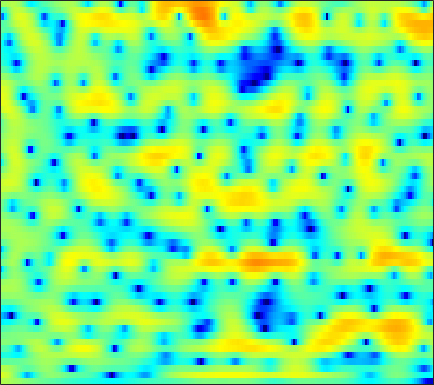

The file beside this chart, header and first rows:
2.3341, 2.2913, 2.2018, 2.0685, 1.9492, 1.7564, 1.5344, 1.3481, 1.0974, 0.8252, 0.56197, 0.36763, 0.12093, -0.11779, -0.28213, -0.49244, -0.67963, -0.81558, -0.98965, -1.1526, -1.3224, -1.4552, -1.6306, -1.8178
4.394, 4.171, 3.748, 3.164, 2.613, 1.705, 0.5621, -0.4818, -2.169, -4.296, -6.906, -9.025, -10.77, -9.608, -7.763, -5.449, -3.627, -2.555, -1.441, -0.6222, -0.03814, 0.2677, 0.5211, 0.6265
2.572, 2.487, 2.287, 1.987, 1.697, 1.228, 0.6725, 0.2118, -0.4405, -1.078, -1.604, -1.868, -1.982, -1.811, -1.524, -1.006, -0.442, -0.04026, 0.4187, 0.7667, 0.9701, 1.016, 0.9304, 0.66
-1.891, -1.774, -1.659, -1.588, -1.557, -1.536, -1.502, -1.471, -1.394, -1.266, -1.08, -0.8974, -0.6149, -0.2894, -0.02982, 0.3242, 0.6716, 0.9056, 1.18, 1.39, 1.529, 1.582, 1.569, 1.474
-5.545, -5.125, -4.921, -5.045, -5.323, -5.862, -6.416, -6.689, -6.607, -5.879, -4.732, -3.764, -2.505, -1.362, -0.6287, 0.2118, 0.896, 1.301, 1.714, 1.996, 2.176, 2.257, 2.297, 2.294
-2.146, -2.047, -2.241, -2.848, -3.611, -5.133, -7.263, -9.11, -10.34, -8.434, -5.444, -3.485, -1.397, 0.1966, 1.117, 2.036, 2.648, 2.925, 3.08, 2.981, 2.65, 2.255, 1.549, 0.7328
0.2668, 0.3019, 0.2789, 0.1955, 0.09186, -0.07498, -0.1958, -0.2286, -0.1496, 0.08601, 0.4636, 0.8078, 1.276, 1.723, 2.006, 2.28, 2.406, 2.381, 2.175, 1.731, 0.9899, 0.1931, -1.296, -3.418
-0.8569, -0.7065, -0.5377, -0.3902, -0.2985, -0.1952, -0.107, -0.04165, 0.0341, 0.1082, 0.1764, 0.218, 0.2707, 0.3144, 0.3349, 0.3595, 0.3815, 0.3876, 0.3937, 0.3579, 0.2687, 0.1583, -0.03903, -0.2798
-2.951, -2.672, -2.337, -2.03, -1.818, -1.554, -1.325, -1.193, -1.079, -1.071, -1.188, -1.381, -1.768, -2.301, -2.745, -3.271, -3.482, -3.332, -2.692, -1.747, -0.7062, 0.03474, 0.9114, 1.638
-7.141, -6.764, -6.49, -6.342, -6.169, -5.718, -5.02, -4.411, -3.636, -3.064, -2.83, -2.929, -3.512, -4.773, -6.361, -9.973, -17.77, -20.51, -10.13, -5.094, -1.95, -0.2394, 1.482, 2.748
-9.653, -10.11, -11.75, -15.38, -21.25, -25.28, -14.14, -10.3, -7.019, -4.92, -3.544, -2.876, -2.366, -2.19, -2.19, -2.241, -2.135, -1.837, -1.127, -0.1633, 0.8886, 1.637, 2.509, 3.196
-5.668, -5.882, -6.274, -6.66, -6.799, -6.543, -5.753, -4.928, -3.738, -2.63, -1.7, -1.121, -0.5051, -0.02137, 0.2759, 0.6113, 0.9304, 1.171, 1.504, 1.839, 2.16, 2.369, 2.578, 2.678
-1.717, -1.68, -1.636, -1.561, -1.474, -1.302, -1.068, -0.8524, -0.5405, -0.2263, 0.0646, 0.2569, 0.4731, 0.6486, 0.7608, 0.8939, 1.02, 1.118, 1.254, 1.387, 1.491, 1.533, 1.515, 1.386
0.6673, 0.7605, 0.8546, 0.9261, 0.9632, 0.9957, 1.002, 0.9842, 0.9199, 0.8082, 0.6339, 0.4675, 0.1946, -0.1106, -0.3467, -0.6179, -0.8053, -0.8674, -0.8213, -0.6374, -0.3735, -0.1626, 0.0767, 0.213
1.887, 1.967, 2.058, 2.113, 2.125, 2.086, 1.973, 1.823, 1.527, 1.097, 0.5142, -0.03979, -0.9487, -2.069, -3.044, -4.478, -5.813, -6.421, -6.293, -5.205, -3.748, -2.679, -1.461, -0.5321
1.068, 1.184, 1.401, 1.631, 1.773, 1.873, 1.838, 1.709, 1.385, 0.8652, 0.1371, -0.5713, -1.783, -3.385, -4.969, -7.84, -12.29, -17.13, -15.96, -9.89, -6.051, -4.011, -1.988, -0.4799
-3.973, -3.135, -1.819, -0.6672, -0.0151, 0.5652, 0.8195, 0.8147, 0.5735, 0.1016, -0.5501, -1.124, -1.951, -2.814, -3.44, -4.209, -4.759, -4.891, -4.605, -3.852, -2.774, -1.888, -0.7326, 0.3471
-10.31, -6.594, -3.365, -1.36, -0.3839, 0.3737, 0.5957, 0.4654, -0.1096, -1.067, -2.294, -3.256, -4.253, -4.622, -4.452, -3.918, -3.349, -2.962, -2.49, -2.089, -1.711, -1.387, -0.8015, 0.01115
-0.6799, -0.4061, 0.2635, 1.013, 1.468, 1.811, 1.741, 1.353, 0.2969, -1.552, -4.634, -8.436, -20.38, -15.07, -8.977, -5.162, -3.218, -2.503, -2.294, -2.818, -4.12, -5.569, -7.204, -6.203
-4.01, -3.093, -1.5, -0.05615, 0.7865, 1.558, 1.916, 1.895, 1.535, 0.7961, -0.1865, -0.9584, -1.711, -1.892, -1.666, -1.228, -0.9014, -0.8748, -1.28, -2.236, -3.799, -5.353, -7.153, -6.521
-10.31, -7.165, -3.896, -1.678, -0.4935, 0.6168, 1.316, 1.63, 1.814, 1.799, 1.655, 1.51, 1.301, 1.101, 0.9734, 0.8057, 0.5803, 0.3572, -0.02026, -0.4996, -1.017, -1.368, -1.693, -1.772
-1.421, -1.186, -0.6097, 0.06124, 0.5487, 1.099, 1.518, 1.744, 1.927, 2.003, 1.986, 1.93, 1.806, 1.648, 1.5, 1.278, 1.01, 0.7728, 0.4126, -0.01174, -0.5031, -0.9051, -1.499, -2.167
1.102, 1.17, 1.315, 1.493, 1.626, 1.784, 1.89, 1.932, 1.935, 1.877, 1.766, 1.655, 1.486, 1.309, 1.167, 0.9662, 0.7651, 0.5925, 0.3099, -0.04902, -0.5328, -0.9991, -1.815, -2.912
1.767, 1.869, 1.96, 2.009, 2.01, 1.968, 1.869, 1.749, 1.534, 1.249, 0.9143, 0.6417, 0.288, -0.02128, -0.1774, -0.2752, -0.2602, -0.1961, -0.1046, -0.0744, -0.1701, -0.369, -0.8181, -1.53
1.539, 1.681, 1.737, 1.674, 1.572, 1.376, 1.127, 0.886, 0.4764, -0.08058, -0.8264, -1.527, -2.604, -3.664, -4.186, -4.142, -3.292, -2.385, -1.169, -0.1728, 0.5545, 0.897, 1.12, 1.088
0.5269, 0.4648, 0.1238, -0.4163, -0.8455, -1.308, -1.555, -1.623, -1.718, -2.027, -2.797, -3.808, -6.08, -10.34, -17.27, -19.12, -8.752, -5.139, -2.043, 0.01264, 1.399, 2.139, 2.789, 3.133
-0.8212, -1.477, -3.016, -5.459, -7.979, -11.16, -10.09, -7.731, -5.286, -3.858, -3.224, -3.156, -3.445, -3.887, -4.054, -3.669, -2.593, -1.526, -0.09266, 1.154, 2.148, 2.723, 3.268, 3.591
-0.4808, -1.159, -2.551, -4.541, -6.321, -8.145, -7.647, -6.178, -4.247, -2.842, -1.919, -1.486, -1.129, -0.8856, -0.7126, -0.4227, -0.01375, 0.3558, 0.8981, 1.435, 1.921, 2.211, 2.487, 2.617
1.433, 1.265, 0.9055, 0.4467, 0.1173, -0.2051, -0.3177, -0.2754, -0.1353, 0.0005664, 0.0544, 0.01597, -0.1274, -0.3419, -0.4965, -0.6405, -0.6327, -0.5334, -0.2764, 0.0634, 0.392, 0.5908, 0.7368, 0.6946
3.09, 3.242, 3.333, 3.317, 3.255, 3.117, 2.915, 2.707, 2.341, 1.844, 1.153, 0.5013, -0.5698, -1.873, -2.939, -4.239, -4.95, -4.875, -4.133, -3.131, -2.279, -1.815, -1.509, -1.594
3.294, 3.625, 3.955, 4.17, 4.242, 4.218, 4.037, 3.788, 3.275, 2.511, 1.446, 0.3932, -1.454, -4.016, -6.731, -12.6, -36.5, -17.32, -9.973, -6.651, -4.776, -3.96, -3.418, -3.356
1.76, 2.266, 2.882, 3.386, 3.665, 3.876, 3.887, 3.755, 3.375, 2.749, 1.87, 1.026, -0.3492, -1.973, -3.296, -4.933, -6.009, -6.204, -5.847, -5.24, -4.76, -4.534, -4.431, -4.506
-1.362, -0.3642, 0.9428, 2.06, 2.724, 3.352, 3.686, 3.744, 3.592, 3.205, 2.614, 2.061, 1.22, 0.3245, -0.3362, -1.157, -1.886, -2.336, -2.908, -3.487, -4.194, -4.817, -5.779, -6.788
-7.024, -3.772, -0.7182, 1.341, 2.44, 3.432, 3.957, 4.088, 3.964, 3.553, 2.919, 2.354, 1.575, 0.8372, 0.3691, -0.1656, -0.611, -0.9713, -1.533, -2.35, -3.563, -4.875, -7.466, -11.85
-3.277, -1.458, 0.6712, 2.293, 3.178, 3.927, 4.217, 4.152, 3.681, 2.77, 1.447, 0.2321, -1.49, -2.837, -3.225, -2.87, -2.11, -1.64, -1.288, -1.354, -1.827, -2.479, -3.642, -4.94
0.6392, 1.425, 2.398, 3.214, 3.652, 3.965, 3.924, 3.625, 2.822, 1.47, -0.6296, -2.913, -7.673, -18.37, -18.41, -8.639, -4.681, -2.956, -1.588, -0.8771, -0.6363, -0.6627, -0.895, -1.249
0.9329, 1.565, 2.286, 2.841, 3.126, 3.309, 3.233, 2.984, 2.393, 1.496, 0.319, -0.7061, -2.087, -3.072, -3.31, -2.935, -2.166, -1.583, -0.9524, -0.5615, -0.4237, -0.4589, -0.6879, -1.084
0.02434, 0.6609, 1.4, 1.976, 2.299, 2.561, 2.626, 2.557, 2.306, 1.899, 1.399, 0.9963, 0.4804, 0.06689, -0.1434, -0.2936, -0.3462, -0.345, -0.345, -0.4129, -0.5747, -0.7905, -1.199, -1.77
-1.141, -0.3238, 0.6338, 1.396, 1.831, 2.224, 2.42, 2.45, 2.351, 2.127, 1.805, 1.536, 1.174, 0.8291, 0.6018, 0.3397, 0.123, -0.02506, -0.2379, -0.4866, -0.8007, -1.099, -1.585, -2.195
-2.166, -0.7808, 0.6451, 1.662, 2.192, 2.638, 2.817, 2.793, 2.597, 2.257, 1.801, 1.421, 0.9151, 0.4495, 0.1532, -0.1401, -0.3254, -0.424, -0.5533, -0.7342, -1.031, -1.344, -1.897, -2.577
-0.4302, 1.006, 2.369, 3.248, 3.631, 3.826, 3.708, 3.433, 2.859, 2.063, 1.109, 0.3032, -0.8136, -1.812, -2.341, -2.602, -2.373, -2.018, -1.508, -1.181, -1.176, -1.418, -2.12, -3.272
3.503, 4.053, 4.559, 4.763, 4.705, 4.335, 3.652, 2.96, 1.786, 0.3402, -1.381, -2.924, -5.541, -9.184, -12.59, -13.19, -8.73, -6.016, -3.581, -2.12, -1.396, -1.301, -1.753, -2.971
4.916, 4.969, 4.844, 4.423, 3.898, 2.89, 1.498, 0.2026, -1.815, -3.975, -6.01, -7.246, -8.71, -10.15, -11, -10.46, -8.051, -6.079, -3.915, -2.401, -1.479, -1.117, -1.015, -1.266
4.934, 4.818, 4.423, 3.718, 2.946, 1.546, -0.4167, -2.379, -5.916, -11.41, -21, -18.16, -11.77, -8.603, -7.033, -5.41, -4.021, -3.098, -2.039, -1.238, -0.7444, -0.5487, -0.4692, -0.4808
4.498, 4.388, 4.013, 3.381, 2.718, 1.563, 0.0908, -1.238, -3.278, -5.338, -6.748, -6.774, -5.734, -4.269, -3.222, -2.059, -1.136, -0.6133, -0.1673, -0.009345, -0.1396, -0.4353, -1.045, -1.794
3.357, 3.291, 3.019, 2.549, 2.096, 1.382, 0.6282, 0.06405, -0.6024, -1.074, -1.255, -1.192, -0.84, -0.3147, 0.1145, 0.6554, 1.062, 1.234, 1.234, 0.9034, 0.1803, -0.6924, -2.462, -5.29
1.283, 1.175, 0.8293, 0.2878, -0.2005, -0.8717, -1.456, -1.726, -1.796, -1.55, -1.026, -0.5404, 0.1683, 0.8601, 1.324, 1.84, 2.175, 2.288, 2.233, 1.902, 1.242, 0.5079, -0.8186, -2.516
-1.54, -1.781, -2.422, -3.438, -4.468, -6.152, -7.939, -8.761, -8.248, -6.317, -4.191, -2.743, -1.139, 0.1489, 0.9254, 1.716, 2.26, 2.511, 2.647, 2.574, 2.305, 2.001, 1.512, 0.9987
-3.938, -4.217, -4.942, -6.159, -7.498, -10.13, -14.51, -19.3, -16.42, -10.29, -6.377, -4.248, -2.09, -0.4781, 0.4651, 1.411, 2.073, 2.405, 2.659, 2.72, 2.63, 2.496, 2.257, 2
-4.902, -5.127, -5.608, -6.233, -6.74, -7.347, -7.688, -7.582, -6.771, -5.339, -3.648, -2.4, -0.8976, 0.3543, 1.11, 1.887, 2.42, 2.667, 2.815, 2.771, 2.584, 2.361, 1.991, 1.59
-4.91, -5.476, -6.293, -6.859, -6.95, -6.539, -5.601, -4.707, -3.407, -2.046, -0.7475, 0.1659, 1.234, 2.112, 2.623, 3.12, 3.383, 3.433, 3.307, 2.982, 2.455, 1.93, 1.089, 0.1153
-4.827, -6.513, -9.672, -13.99, -14.94, -10.56, -6.509, -4.215, -1.86, -0.04238, 1.397, 2.244, 3.137, 3.756, 4.062, 4.256, 4.212, 4.03, 3.587, 2.914, 1.971, 1.087, -0.3915, -2.32
-3.226, -4.553, -6.641, -8.539, -8.684, -6.689, -3.911, -2.091, -0.06312, 1.494, 2.667, 3.317, 3.91, 4.21, 4.259, 4.09, 3.696, 3.26, 2.509, 1.562, 0.4268, -0.5612, -2.14, -4.047
-1.349, -1.73, -2.054, -1.978, -1.65, -0.8704, 0.1536, 0.9838, 2.029, 2.896, 3.504, 3.808, 3.943, 3.801, 3.496, 2.851, 1.949, 1.138, -0.06072, -1.286, -2.392, -3.198, -4.233, -5.371
-2.148, -2.253, -1.746, -0.752, 0.1201, 1.283, 2.311, 2.984, 3.692, 4.172, 4.398, 4.376, 4.097, 3.495, 2.813, 1.572, -0.1244, -1.737, -4.284, -6.915, -8.301, -8.082, -7.198, -6.744
-11.89, -13.67, -6.766, -2.431, -0.2688, 1.737, 3.106, 3.797, 4.363, 4.583, 4.514, 4.255, 3.698, 2.856, 2.048, 0.6324, -1.269, -3.215, -6.845, -12.43, -15.65, -11.7, -7.699, -5.508
-3.482, -3.681, -2.406, -0.5501, 0.6887, 1.966, 2.777, 3.108, 3.207, 2.947, 2.374, 1.814, 0.9344, 0.03524, -0.6189, -1.433, -2.248, -2.84, -3.652, -4.22, -4.349, -4.006, -3.215, -2.293
1.601, 1.546, 1.691, 1.988, 2.221, 2.438, 2.421, 2.209, 1.611, 0.5963, -0.9045, -2.317, -4.5, -6.396, -7.013, -6.497, -5.378, -4.553, -3.649, -2.939, -2.326, -1.869, -1.277, -0.6998
